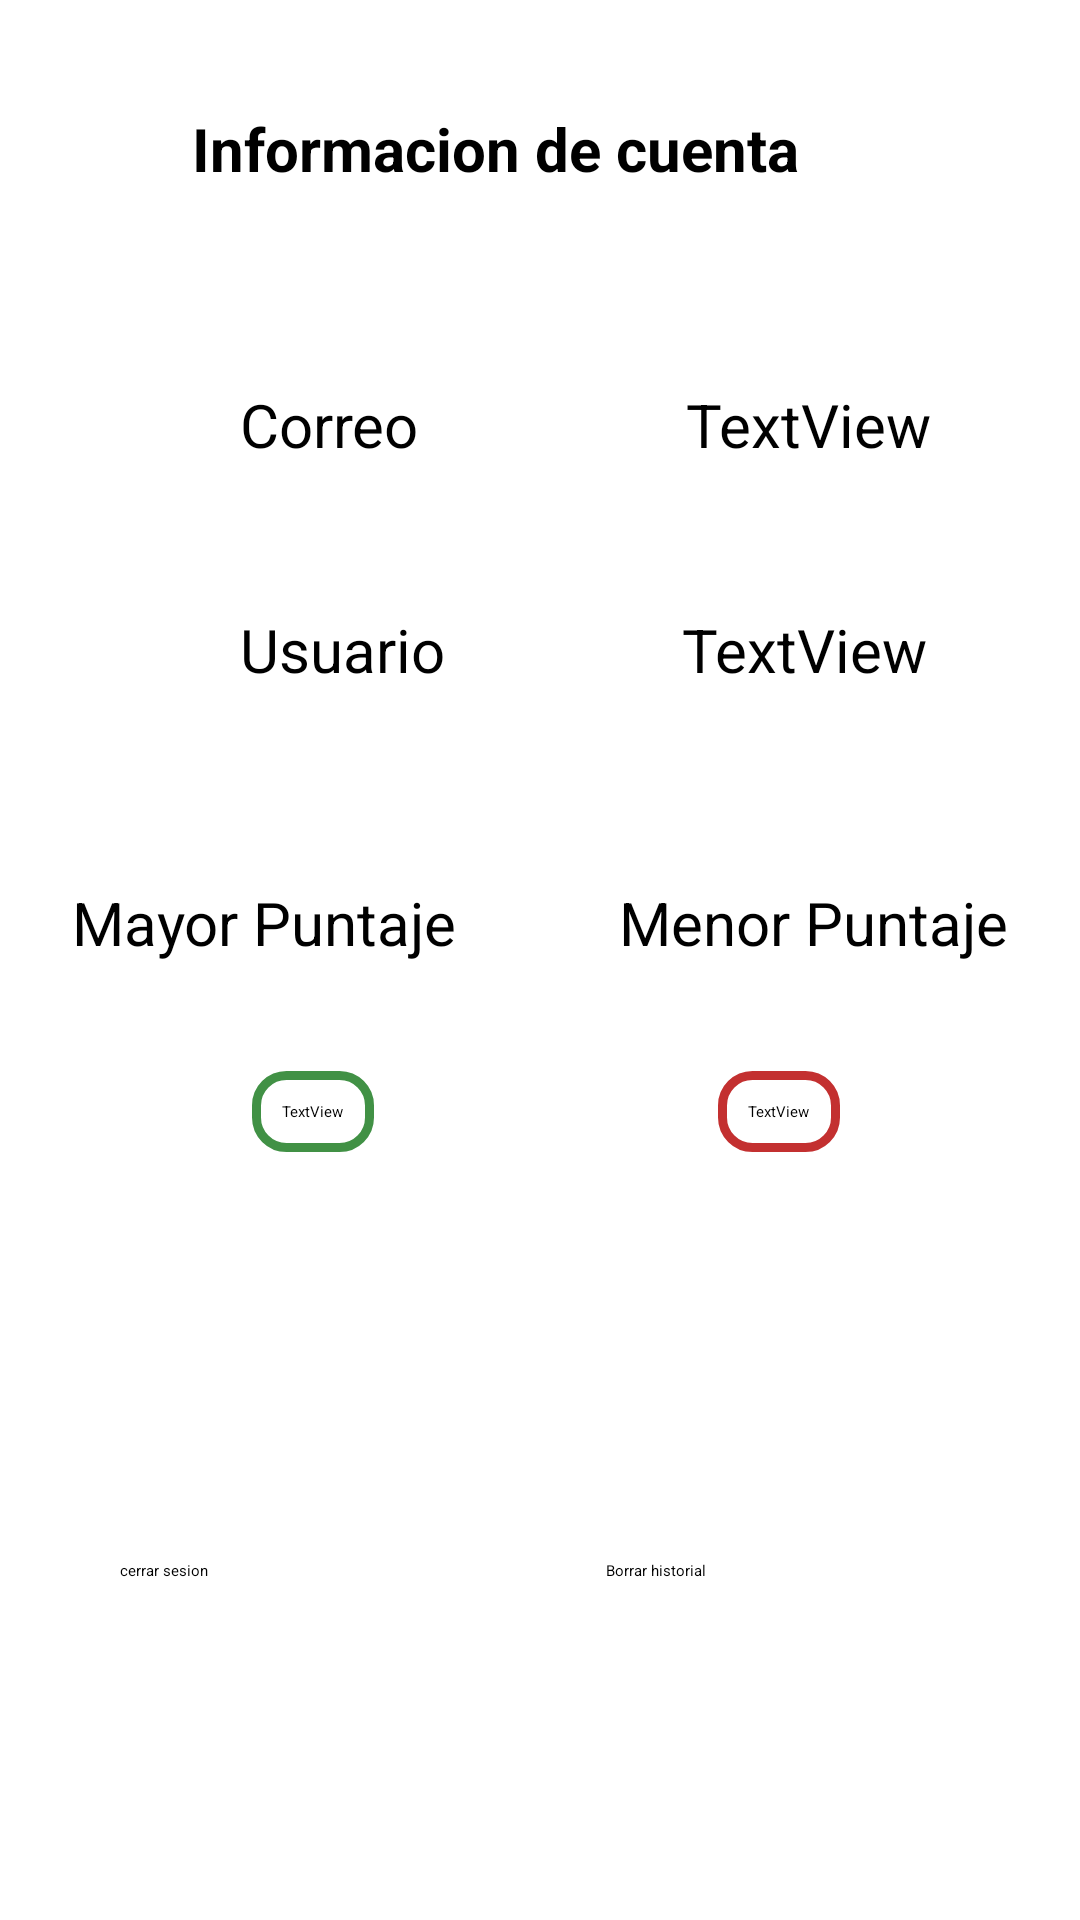

Here is an Android app screen rendered from its layout file. Give the layout XML and the strings, colors and styles it references.
<!-- AndroidManifest.xml: application theme Theme.ProyectoFinal -->
<!-- res/layout/fragment_info_cuenta.xml -->
<?xml version="1.0" encoding="utf-8"?>
<androidx.constraintlayout.widget.ConstraintLayout xmlns:android="http://schemas.android.com/apk/res/android"
    xmlns:app="http://schemas.android.com/apk/res-auto"
    xmlns:tools="http://schemas.android.com/tools"
    android:layout_width="match_parent"

    android:layout_height="match_parent"
    tools:context=".info_cuenta">

    


    <TextView
        android:id="@+id/txt_email"
        android:layout_width="wrap_content"
        android:layout_height="wrap_content"
        android:layout_marginTop="48dp"
        android:background="@drawable/colortx"
        android:text="TextView"
        android:textSize="20sp"
        app:layout_constraintEnd_toEndOf="parent"
        app:layout_constraintHorizontal_bias="0.822"
        app:layout_constraintStart_toStartOf="parent"
        app:layout_constraintTop_toBottomOf="@+id/textView" />

    <TextView
        android:id="@+id/txt_nick"
        android:layout_width="wrap_content"
        android:layout_height="wrap_content"
        android:layout_marginTop="48dp"
        android:background="@drawable/colortx"
        android:text="TextView"
        android:textSize="20sp"
        app:layout_constraintEnd_toEndOf="parent"
        app:layout_constraintHorizontal_bias="0.818"
        app:layout_constraintStart_toStartOf="parent"
        app:layout_constraintTop_toBottomOf="@+id/txt_email" />

    <TextView
        android:id="@+id/txtmayor"
        android:layout_width="wrap_content"
        android:layout_height="wrap_content"
        android:layout_marginStart="84dp"
        android:layout_marginTop="36dp"
        android:background="@drawable/colorplus"
        android:text="TextView"
        app:layout_constraintEnd_toStartOf="@+id/txtmenor"
        app:layout_constraintHorizontal_bias="0.0"
        app:layout_constraintStart_toStartOf="parent"
        app:layout_constraintTop_toBottomOf="@+id/textView15" />

    <TextView
        android:id="@+id/txtmenor"
        android:layout_width="wrap_content"
        android:layout_height="wrap_content"
        android:layout_marginTop="36dp"
        android:layout_marginEnd="80dp"
        android:text="TextView"
        android:background="@drawable/colorneg"
        app:layout_constraintEnd_toEndOf="parent"
        app:layout_constraintTop_toBottomOf="@+id/textView16" />

    <Button
        android:id="@+id/btnsesion"
        android:layout_width="125dp"
        android:layout_height="67dp"
        android:layout_marginStart="40dp"
        android:layout_marginTop="136dp"
        android:text="cerrar sesion"
        app:layout_constraintStart_toStartOf="parent"
        app:layout_constraintTop_toBottomOf="@+id/txtmayor" />

    <Button
        android:id="@+id/btncerrar"
        android:layout_width="134dp"
        android:layout_height="67dp"
        android:layout_marginTop="136dp"
        android:layout_marginEnd="24dp"
        android:onClick="cerrar"
        android:text="Borrar historial"
        app:layout_constraintEnd_toEndOf="parent"
        app:layout_constraintHorizontal_bias="1.0"
        app:layout_constraintStart_toEndOf="@+id/btnsesion"
        app:layout_constraintTop_toBottomOf="@+id/txtmenor" />

    <TextView
        android:id="@+id/textView13"
        android:layout_width="wrap_content"
        android:layout_height="wrap_content"
        android:layout_marginStart="80dp"
        android:layout_marginTop="48dp"
        android:background="@drawable/colortx"
        android:text="Correo"
        android:textSize="20sp"
        app:layout_constraintEnd_toStartOf="@+id/txt_email"
        app:layout_constraintHorizontal_bias="0.0"
        app:layout_constraintStart_toStartOf="parent"
        app:layout_constraintTop_toBottomOf="@+id/textView" />

    <TextView
        android:id="@+id/textView14"
        android:layout_width="wrap_content"
        android:layout_height="wrap_content"
        android:layout_marginStart="80dp"
        android:layout_marginTop="48dp"
        android:background="@drawable/colortx"
        android:text="Usuario"
        android:textSize="20sp"
        app:layout_constraintEnd_toStartOf="@+id/txt_nick"
        app:layout_constraintHorizontal_bias="0.0"
        app:layout_constraintStart_toStartOf="parent"
        app:layout_constraintTop_toBottomOf="@+id/textView13" />

    <TextView
        android:id="@+id/textView15"
        android:layout_width="wrap_content"
        android:layout_height="wrap_content"
        android:layout_marginStart="24dp"
        android:layout_marginTop="64dp"
        android:background="@drawable/colortx"
        android:text="Mayor Puntaje"
        android:textSize="20sp"
        app:layout_constraintEnd_toStartOf="@+id/textView16"
        app:layout_constraintHorizontal_bias="0.0"
        app:layout_constraintStart_toStartOf="parent"
        app:layout_constraintTop_toBottomOf="@+id/textView14" />

    <TextView
        android:id="@+id/textView16"
        android:layout_width="wrap_content"
        android:layout_height="wrap_content"
        android:layout_marginTop="64dp"
        android:layout_marginEnd="24dp"
        android:background="@drawable/colortx"
        android:text="Menor Puntaje"
        android:textSize="20sp"
        app:layout_constraintEnd_toEndOf="parent"
        app:layout_constraintTop_toBottomOf="@+id/txt_nick" />

    <TextView
        android:id="@+id/textView"
        android:layout_width="232dp"
        android:layout_height="44dp"
        android:layout_marginTop="36dp"
        android:background="@drawable/colortx"
        android:text="Informacion de cuenta"
        android:textSize="20sp"
        android:textStyle="bold"
        app:layout_constraintEnd_toEndOf="parent"
        app:layout_constraintStart_toStartOf="parent"
        app:layout_constraintTop_toTopOf="parent" />

</androidx.constraintlayout.widget.ConstraintLayout>
<!-- resources referenced by this layout -->
<resources>
  <!-- drawable colorneg (drawable) -->
  <?xml version="1.0" encoding="utf-8"?>
  <shape xmlns:android="http://schemas.android.com/apk/res/android">
  
      <stroke
          android:width="3sp"
          android:color="#C33030"/>
      <padding
          android:bottom="10sp"
          android:left="10sp"
          android:right="10sp"
          android:top="10sp"/>
      <corners android:radius="10dp"/>
  
  </shape>
  <!-- drawable colorplus (drawable) -->
  <?xml version="1.0" encoding="utf-8"?>
  <shape xmlns:android="http://schemas.android.com/apk/res/android">
  
      <stroke
          android:width="3sp"
          android:color="#419145"/>
      <padding
          android:bottom="10sp"
          android:left="10sp"
          android:right="10sp"
          android:top="10sp"/>
      <corners android:radius="10dp"/>
  </shape>
</resources>
